Dataset: Dataset (GitHub, nyza-cabillo/Thesis). Classes: black pod rot, healthy, pod borer.

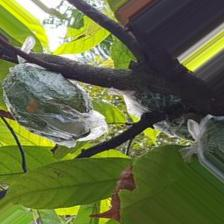
Label: pod borer

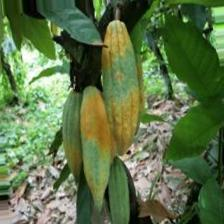
Label: pod borer

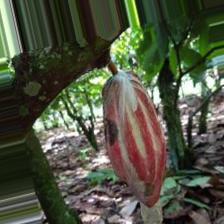
Label: black pod rot

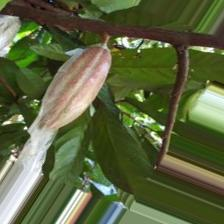
Label: healthy

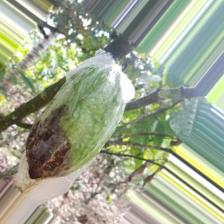
Label: black pod rot

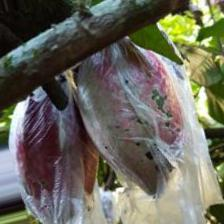
Label: healthy
